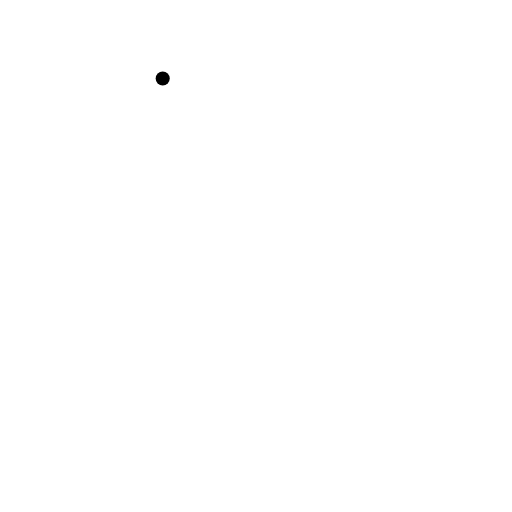
t = 0.00 s
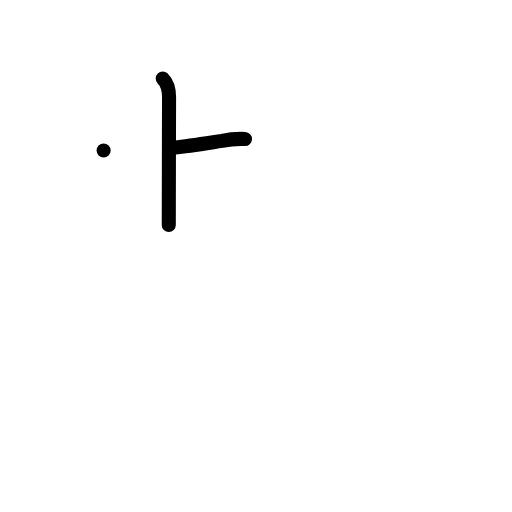
t = 2.00 s
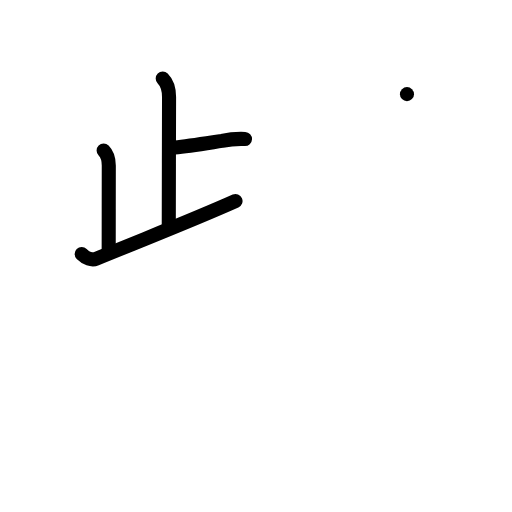
t = 4.00 s
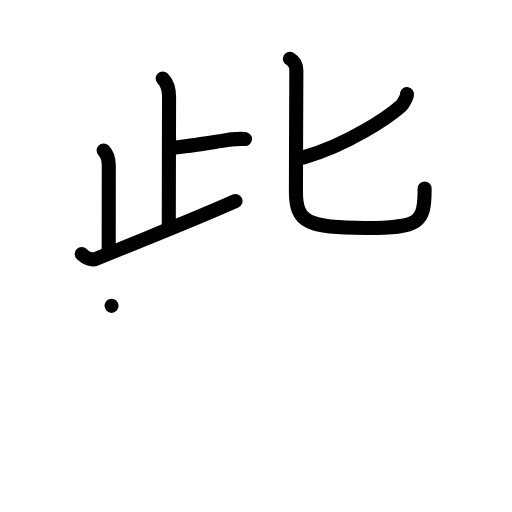
t = 6.00 s
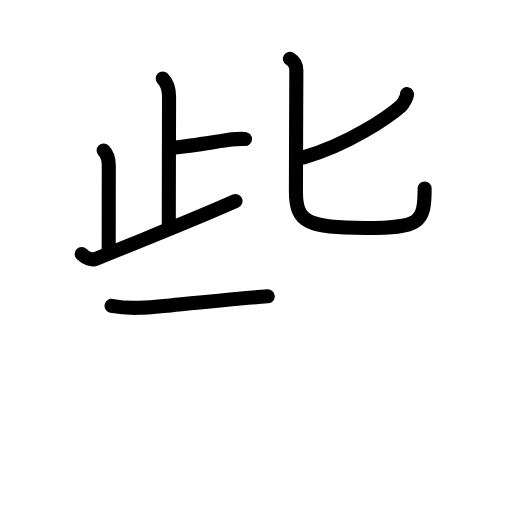
t = 6.50 s
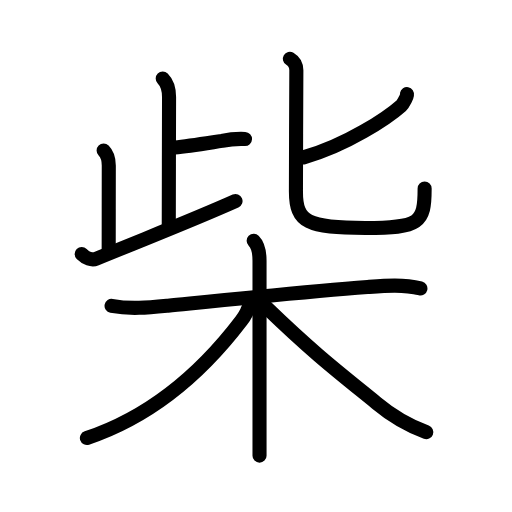
t = 10.00 s

The animated SVG that drew these frames (rendered in a browser with its animation timeline set to each time). Animation: 32 SMIL elements (animate=32); one cycle of 10.00 s.

<?xml version="1.0" encoding="UTF-8"?>
<!--
AniKanjiVG is licensed by CC-BY-SA Paul C. Sommerhoff (https://bitbucket.org/sommerhoff/anikanjivg).
AniKanjiVG uses KanjiVG which is licensed by CC-BY-SA Ulrich Apel (http://kanjivg.tagaini.net).
See also http://creativecommons.org/licenses/by-sa/3.0/
-->
<svg xmlns:kvg='http://kanjivg.tagaini.net' xmlns='http://www.w3.org/2000/svg' width='109' height='109' viewBox='0 0 109 109' style='fill:none;stroke:#000000;stroke-width:3;stroke-linecap:round;stroke-linejoin:round;' id="kvg:kanji_067f4"><g id="kvg:067f4" kvg:element="柴"><g id="kvg:067f4-g1" kvg:element="此" kvg:position="top"><g id="kvg:067f4-g2" kvg:element="止" kvg:position="left"><g id="kvg:067f4-g3" kvg:element="卜" kvg:original="ト"><path id="kvg:067f4-s1" kvg:type="㇑a" d="M34.64,16.72c0.94,0.94,1.35,2.15,1.35,3.95c0,3.08-0.06,21.6-0.06,27.22"><animate attributeName="d" begin="0.0s" dur="0.5s" from="M34.64,16.72C34.64,16.72,34.64,16.72,34.64,16.72" to="M34.64,16.72c0.94,0.94,1.35,2.15,1.35,3.95" />
<animate attributeName="d" begin="0.5s" dur="0.5s" from="M34.64,16.72c0.94,0.94,1.35,2.15,1.35,3.95c0,0,0,0,0,0,0" to="M34.64,16.72c0.94,0.94,1.35,2.15,1.35,3.95c0,3.08-0.06,21.6-0.06,27.22" />
</path>
<path id="kvg:067f4-s2" kvg:type="㇐b" d="M37.19,31.4c3.02-0.3,6.51-0.87,10.08-1.41c1.62-0.35,3.25-0.48,4.89-0.41"><animate attributeName="d" begin="1.0s" dur="0.5s" from="M37.19,31.4C37.19,31.4,37.19,31.4,37.19,31.4" to="M37.19,31.4c3.02-0.3,6.51-0.87,10.08-1.41" />
<animate attributeName="d" begin="1.5s" dur="0.5s" from="M37.19,31.4c3.02-0.3,6.51-0.87,10.08-1.41c0,0,0,0,0,0,0" to="M37.19,31.4c3.02-0.3,6.51-0.87,10.08-1.41c1.62-0.35,3.25-0.48,4.89-0.41" />
<animate attributeName="d" begin="0s" dur="1.0s" from="M-100,-100" to="M-100,-100" />
</path>
</g>
<path id="kvg:067f4-s3" kvg:type="㇑a" d="M22.06,32.04c0.83,0.83,1.1,2.21,1.1,3.2c0,2.87-0.02,14.04-0.02,17.83"><animate attributeName="d" begin="2.0s" dur="0.5s" from="M22.06,32.04C22.06,32.04,22.06,32.04,22.06,32.04" to="M22.06,32.04c0.83,0.83,1.1,2.21,1.1,3.2" />
<animate attributeName="d" begin="2.5s" dur="0.5s" from="M22.06,32.04c0.83,0.83,1.1,2.21,1.1,3.2c0,0,0,0,0,0,0" to="M22.06,32.04c0.83,0.83,1.1,2.21,1.1,3.2c0,2.87-0.02,14.04-0.02,17.83" />
<animate attributeName="d" begin="0s" dur="2.0s" from="M-100,-100" to="M-100,-100" />
</path>
<path id="kvg:067f4-s4" kvg:type="㇐" d="M17.39,54.08c0.89,0.89,2.13,1.38,3.09,0.99C38.5,47.75,41.7,46.56,50.14,42.8"><animate attributeName="d" begin="3.0s" dur="0.5s" from="M17.39,54.08C17.39,54.08,17.39,54.08,17.39,54.08" to="M17.39,54.08c0.89,0.89,2.13,1.38,3.09,0.99" />
<animate attributeName="d" begin="3.5s" dur="0.5s" from="M17.39,54.08c0.89,0.89,2.13,1.38,3.09,0.99c0,0,0,0,0,0,0" to="M17.39,54.08c0.89,0.89,2.13,1.38,3.09,0.99C38.5,47.75,41.7,46.56,50.14,42.8" />
<animate attributeName="d" begin="0s" dur="3.0s" from="M-100,-100" to="M-100,-100" />
</path>
</g>
<g id="kvg:067f4-g4" kvg:element="匕" kvg:position="right"><path id="kvg:067f4-s5" kvg:type="㇒" d="M86.64,20.04c0.17,0.25-0.78,2.07-1.22,2.46c-2.85,2.53-11.58,8.42-20.8,11.01"><animate attributeName="d" begin="4.0s" dur="0.5s" from="M86.64,20.04C86.64,20.04,86.64,20.04,86.64,20.04" to="M86.64,20.04c0.17,0.25-0.78,2.07-1.22,2.46" />
<animate attributeName="d" begin="4.5s" dur="0.5s" from="M86.64,20.04c0.17,0.25-0.78,2.07-1.22,2.46c0,0,0,0,0,0,0" to="M86.64,20.04c0.17,0.25-0.78,2.07-1.22,2.46c-2.85,2.53-11.58,8.42-20.8,11.01" />
<animate attributeName="d" begin="0s" dur="4.0s" from="M-100,-100" to="M-100,-100" />
</path>
<path id="kvg:067f4-s6" kvg:type="㇟" d="M61.71,12.5c0.98,0.58,1.38,1.62,1.38,2.48c0,0.84-0.09,20.54-0.09,25.77c0,6.61,2.53,7.78,14.77,7.78c11.57,0,12.63-1.03,12.63-8.38"><animate attributeName="d" begin="5.0s" dur="0.25s" from="M61.71,12.5C61.71,12.5,61.71,12.5,61.71,12.5" to="M61.71,12.5c0.98,0.58,1.38,1.62,1.38,2.48" />
<animate attributeName="d" begin="5.25s" dur="0.25s" from="M61.71,12.5c0.98,0.58,1.38,1.62,1.38,2.48c0,0,0,0,0,0,0" to="M61.71,12.5c0.98,0.58,1.38,1.62,1.38,2.48c0,0.84-0.09,20.54-0.09,25.77" />
<animate attributeName="d" begin="5.5s" dur="0.25s" from="M61.71,12.5c0.98,0.58,1.38,1.62,1.38,2.48c0,0.84-0.09,20.54-0.09,25.77c0,0,0,0,0,0,0" to="M61.71,12.5c0.98,0.58,1.38,1.62,1.38,2.48c0,0.84-0.09,20.54-0.09,25.77c0,6.61,2.53,7.78,14.77,7.78" />
<animate attributeName="d" begin="5.75s" dur="0.25s" from="M61.71,12.5c0.98,0.58,1.38,1.62,1.38,2.48c0,0.84-0.09,20.54-0.09,25.77c0,6.61,2.53,7.78,14.77,7.78c0,0,0,0,0,0,0" to="M61.71,12.5c0.98,0.58,1.38,1.62,1.38,2.48c0,0.84-0.09,20.54-0.09,25.77c0,6.61,2.53,7.78,14.77,7.78c11.57,0,12.63-1.03,12.63-8.38" />
<animate attributeName="d" begin="0s" dur="5.0s" from="M-100,-100" to="M-100,-100" />
</path>
</g>
</g>
<g id="kvg:067f4-g5" kvg:element="木" kvg:position="bottom" kvg:radical="general"><path id="kvg:067f4-s7" kvg:type="㇐" d="M23.75,65.11c4,0.77,7.94,0.36,12-0.04c11.38-1.13,29.13-2.95,42.5-3.97c3.83-0.29,7.53-0.61,11.25,0.31"><animate attributeName="d" begin="6.0s" dur="0.3333333333333333s" from="M23.75,65.11C23.75,65.11,23.75,65.11,23.75,65.11" to="M23.75,65.11c4,0.77,7.94,0.36,12-0.04" />
<animate attributeName="d" begin="6.333333333333333s" dur="0.3333333333333333s" from="M23.75,65.11c4,0.77,7.94,0.36,12-0.04c0,0,0,0,0,0,0" to="M23.75,65.11c4,0.77,7.94,0.36,12-0.04c11.38-1.13,29.13-2.95,42.5-3.97" />
<animate attributeName="d" begin="6.666666666666667s" dur="0.3333333333333333s" from="M23.75,65.11c4,0.77,7.94,0.36,12-0.04c11.38-1.13,29.13-2.95,42.5-3.97c0,0,0,0,0,0,0" to="M23.75,65.11c4,0.77,7.94,0.36,12-0.04c11.38-1.13,29.13-2.95,42.5-3.97c3.83-0.29,7.53-0.61,11.25,0.31" />
<animate attributeName="d" begin="0s" dur="6.0s" from="M-100,-100" to="M-100,-100" />
</path>
<path id="kvg:067f4-s8" kvg:type="㇑" d="M54,51.25c1,1,1.25,2.62,1.25,4.25c0,10.5,0,34.38,0,41.5"><animate attributeName="d" begin="7.0s" dur="0.5s" from="M54,51.25C54,51.25,54,51.25,54,51.25" to="M54,51.25c1,1,1.25,2.62,1.25,4.25" />
<animate attributeName="d" begin="7.5s" dur="0.5s" from="M54,51.25c1,1,1.25,2.62,1.25,4.25c0,0,0,0,0,0,0" to="M54,51.25c1,1,1.25,2.62,1.25,4.25c0,10.5,0,34.38,0,41.5" />
<animate attributeName="d" begin="0s" dur="7.0s" from="M-100,-100" to="M-100,-100" />
</path>
<path id="kvg:067f4-s9" kvg:type="㇒" d="M53.25,64.25C53,65.5,52.26,67.1,51.4,68.23c-7.52,9.9-18.02,20.02-32.9,25.02"><animate attributeName="d" begin="8.0s" dur="0.5s" from="M53.25,64.25C53.25,64.25,53.25,64.25,53.25,64.25" to="M53.25,64.25C53,65.5,52.26,67.1,51.4,68.23" />
<animate attributeName="d" begin="8.5s" dur="0.5s" from="M53.25,64.25C53,65.5,52.26,67.1,51.4,68.23c0,0,0,0,0,0,0" to="M53.25,64.25C53,65.5,52.26,67.1,51.4,68.23c-7.52,9.9-18.02,20.02-32.9,25.02" />
<animate attributeName="d" begin="0s" dur="8.0s" from="M-100,-100" to="M-100,-100" />
</path>
<path id="kvg:067f4-s10" kvg:type="㇏" d="M56.75,65.5c10.38,10,14.98,13.46,23.44,20.33c3.19,2.66,6.71,4.72,10.56,6.17"><animate attributeName="d" begin="9.0s" dur="0.5s" from="M56.75,65.5C56.75,65.5,56.75,65.5,56.75,65.5" to="M56.75,65.5c10.38,10,14.98,13.46,23.44,20.33" />
<animate attributeName="d" begin="9.5s" dur="0.5s" from="M56.75,65.5c10.38,10,14.98,13.46,23.44,20.33c0,0,0,0,0,0,0" to="M56.75,65.5c10.38,10,14.98,13.46,23.44,20.33c3.19,2.66,6.71,4.72,10.56,6.17" />
<animate attributeName="d" begin="0s" dur="9.0s" from="M-100,-100" to="M-100,-100" />
</path>
</g>
</g>
</svg>
